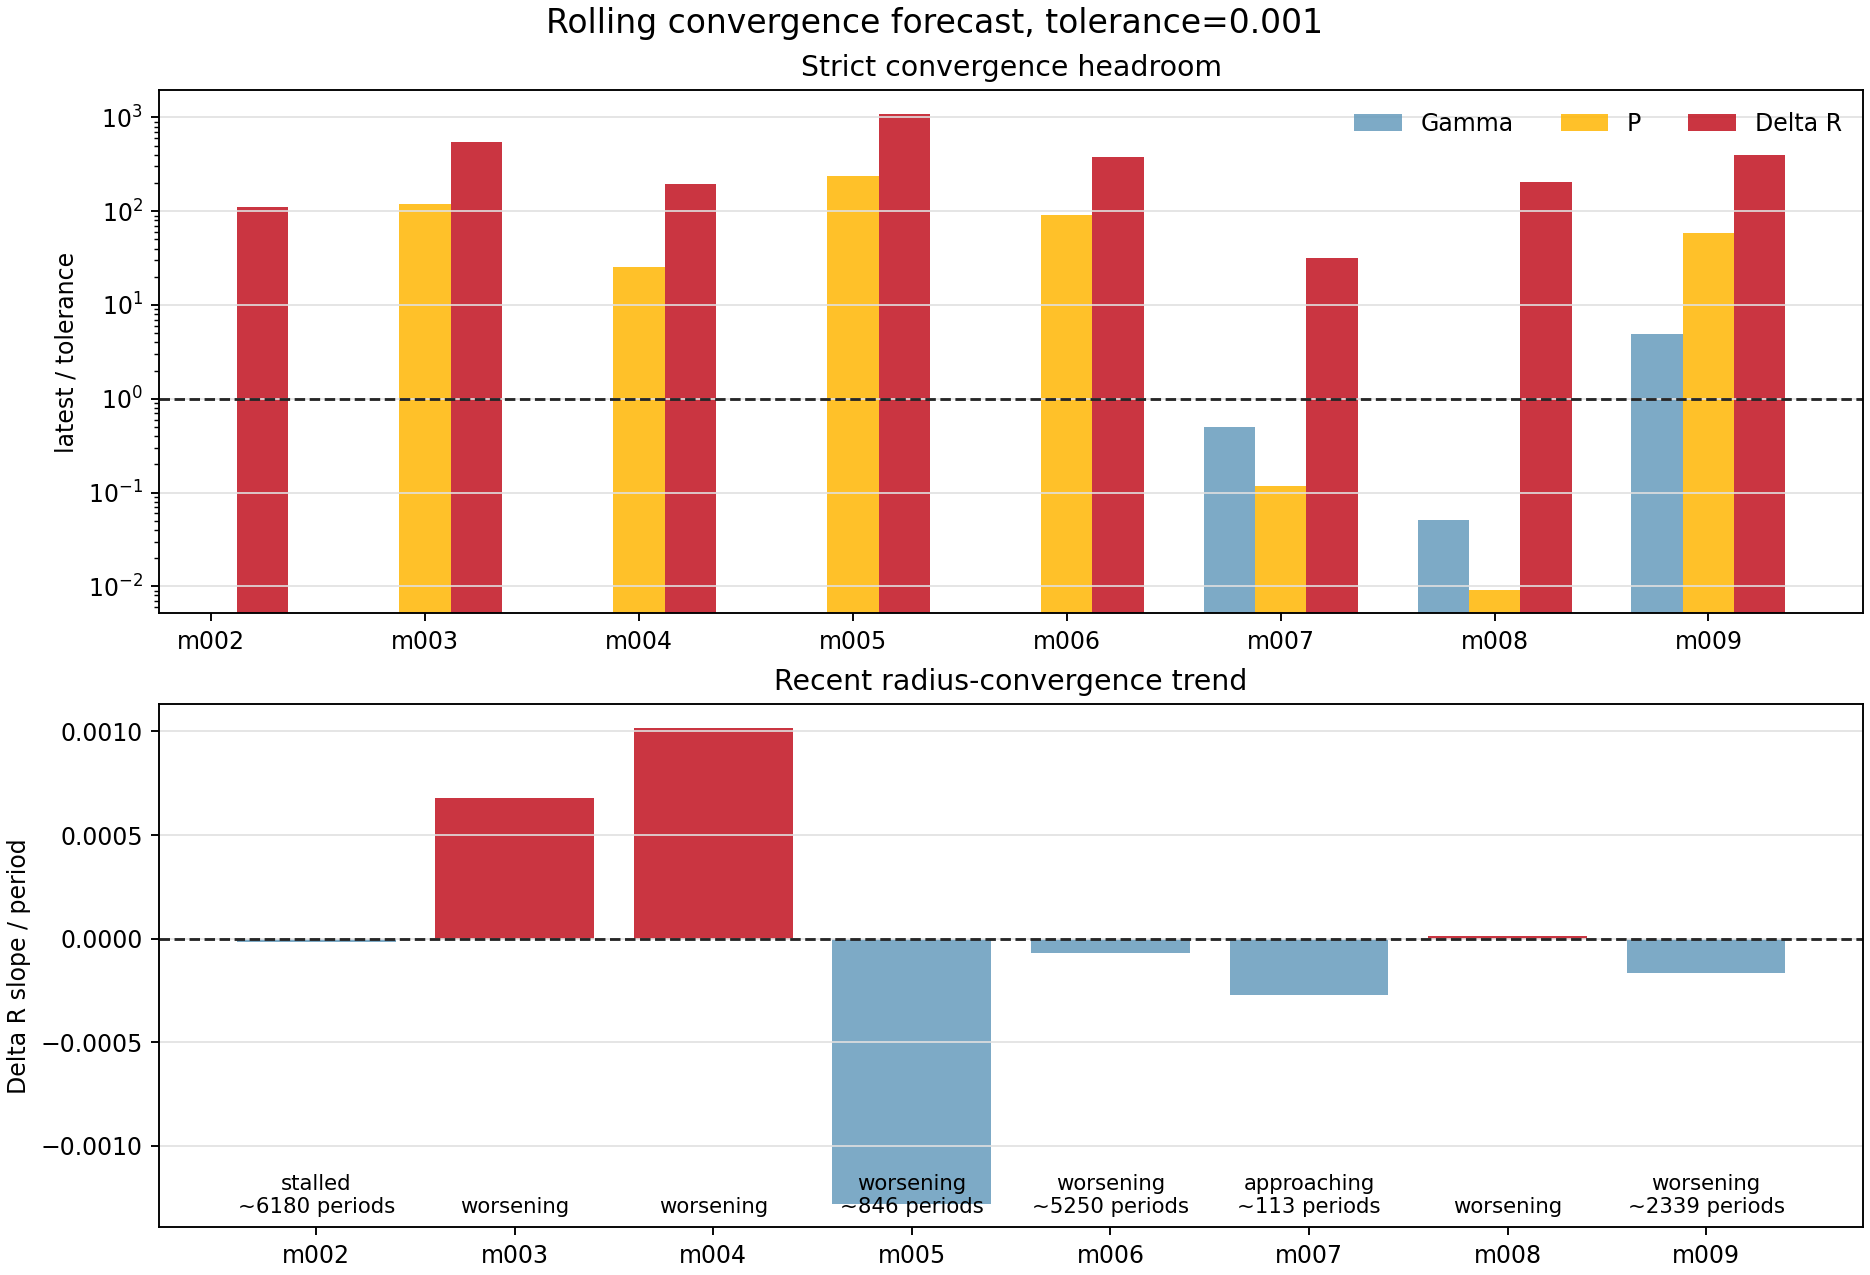

Source data for this figure (header and first rows):
model_id, run_name, source_kind, window_cycles, window_start_period, window_end_period, live_period, latest_history_model, active_stage, surface_velocity_status, converged_exact, forecast_status, blocking_metrics, recent_points, slope_window, gamma_value, gamma_ratio_to_tolerance, gamma_slope_per_period, gamma_trend, gamma_periods_to_tolerance_linear, period_value, period_ratio_to_tolerance, period_slope_per_period, period_trend
model_002, model_002_M0p5753_Z0p00707_T6044, period_log_fallback, 100.0, 1901, 2000, 2000, 2505577, , ok, False, stalled, gamma,delta_r, 8, 8, , , , missing, , 0.0, 0.0, 0.0, met
model_003, model_003_M0p7317_Z0p001405_T6745, period_log_fallback, 100.0, 1901, 2000, 2000, 2546168, , supersonic, False, worsening, gamma,period,delta_r, 8, 8, , , , missing, , 0.1202, 120.2, 9.01269212484402e-05, worsening
model_004, model_004_M0p7595_Z0p0001834_T6876, period_log_fallback, 100.0, 1901, 2000, 2000, 2505685, , watch, False, worsening, gamma,period,delta_r, 8, 8, , , , missing, , 0.02524, 25.24, -8.086961369644874e-06, flat
model_005, model_005_M0p6238_Z0p00007156_T6925, period_log_fallback, 100.0, 1901, 2000, 2000, 2548383, , supersonic, False, worsening, gamma,period,delta_r, 8, 8, , , , missing, , 0.2381, 238.1, 0.0001261, worsening
model_006, model_006_M0p7194_Z0p001620_T6711, period_log_fallback, 100.0, 1901, 2000, 2000, 2546092, , supersonic, False, worsening, gamma,period,delta_r, 8, 8, , , , missing, , 0.09132, 91.32, 0.0001748, worsening
model_007, model_007_M0p6887_Z0p004060_T6669, history_exact_rsp_columns, 100.0, 1579, 1678, 1677, 2336240, continue_saturation, supersonic, False, approaching, delta_r, 8, 8, 0.0005016, 0.5016, -6.480615573940137e-06, met, , 0.000118, 0.118, 4.9128730461278284e-08, met
model_008, model_008_M0p6151_Z0p0004406_T6792, history_exact_rsp_columns, 100.0, 995.0, 1094, 1094, 1696580, continue_saturation, ok, False, worsening, delta_r, 8, 8, 5.128278243742793e-05, 0.05128, 1.3062401474084208e-07, met, , 9.195124996993041e-06, 0.009195, -3.66949325282296e-08, met
model_009, model_009_M0p6668_Z0p0001120_T6852, history_exact_rsp_columns, 100.0, 107.0, 206.0, 206, 208430, create, ok, False, worsening, gamma,period,delta_r, 8, 8, 0.004916, 4.916, -1.5577647444709117e-20, flat, 2.5141647765882426e+17, 0.05796, 57.96, 7.40010729612619e-05, worsening
